Labelled photos from "data", an image-classification folder in DavLeonardo/DeepThinking-VisionComputadora2025-2. The possible labels are: normal, pneumonia.

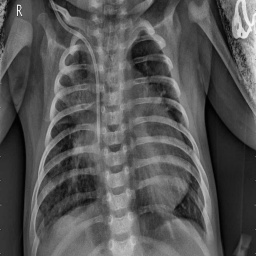
Label: pneumonia

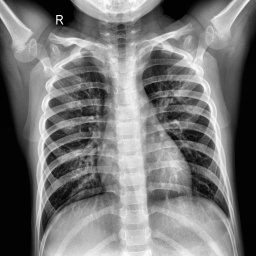
Label: normal

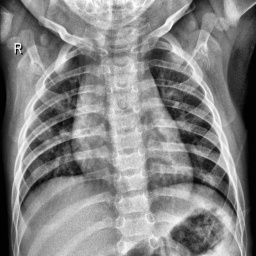
Label: normal

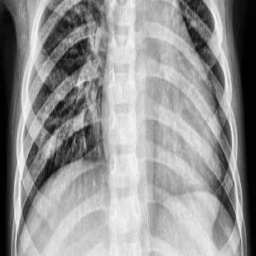
Label: pneumonia

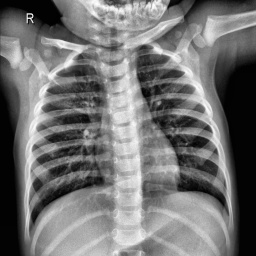
Label: normal

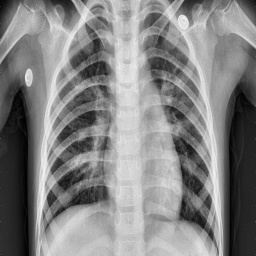
Label: pneumonia
